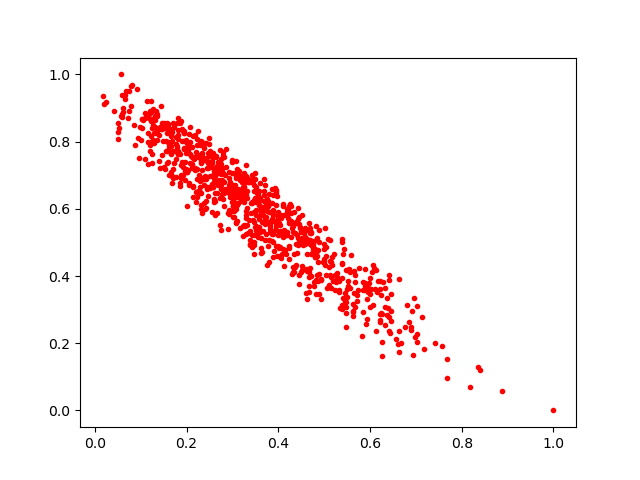

Source data for this figure (header and first rows):
0.45541638, 0.5267024
0.1975, 0.7133
0.3561, 0.5153
0.5433, 0.4802
0.4115, 0.4306
0.225, 0.7545
0.6375, 0.3352
0.399, 0.5727
0.48, 0.4576
0.3224, 0.6963
0.4325, 0.428
0.411, 0.4806
0.1445, 0.9054
0.6452, 0.2658
0.156, 0.8019
0.3587, 0.6123
0.1511, 0.853
0.4346, 0.4652
0.4383, 0.5608
0.5073, 0.3651
0.467, 0.5577
0.5897, 0.371
0.4872, 0.4414
0.3868, 0.5038
0.462, 0.4219
0.3168, 0.5442
0.2992, 0.7076
0.5201, 0.384
0.4033, 0.4859
0.1669, 0.764
0.3796, 0.4432
0.6059, 0.3145
0.7142, 0.2793
0.3451, 0.682
0.2793, 0.629
0.6466, 0.2967
0.3979, 0.5652
0.6951, 0.3347
0.3229, 0.6814
0.2588, 0.6645
0.4488, 0.4134
0.1793, 0.768
0.4726, 0.4882
0.4313, 0.5573
0.2936, 0.6619
0.3784, 0.4878
0.5348, 0.3043
0.3631, 0.513
0.3468, 0.5909
0.1231, 0.8599
0.1219, 0.889
0.3113, 0.6159
0.1923, 0.7247
0.307, 0.5991
0.3691, 0.6526
0.3595, 0.631
0.5479, 0.2486
0.5092, 0.5089
0.3309, 0.6314
0.4667, 0.3702
0.2029, 0.7886
... 813 more rows
